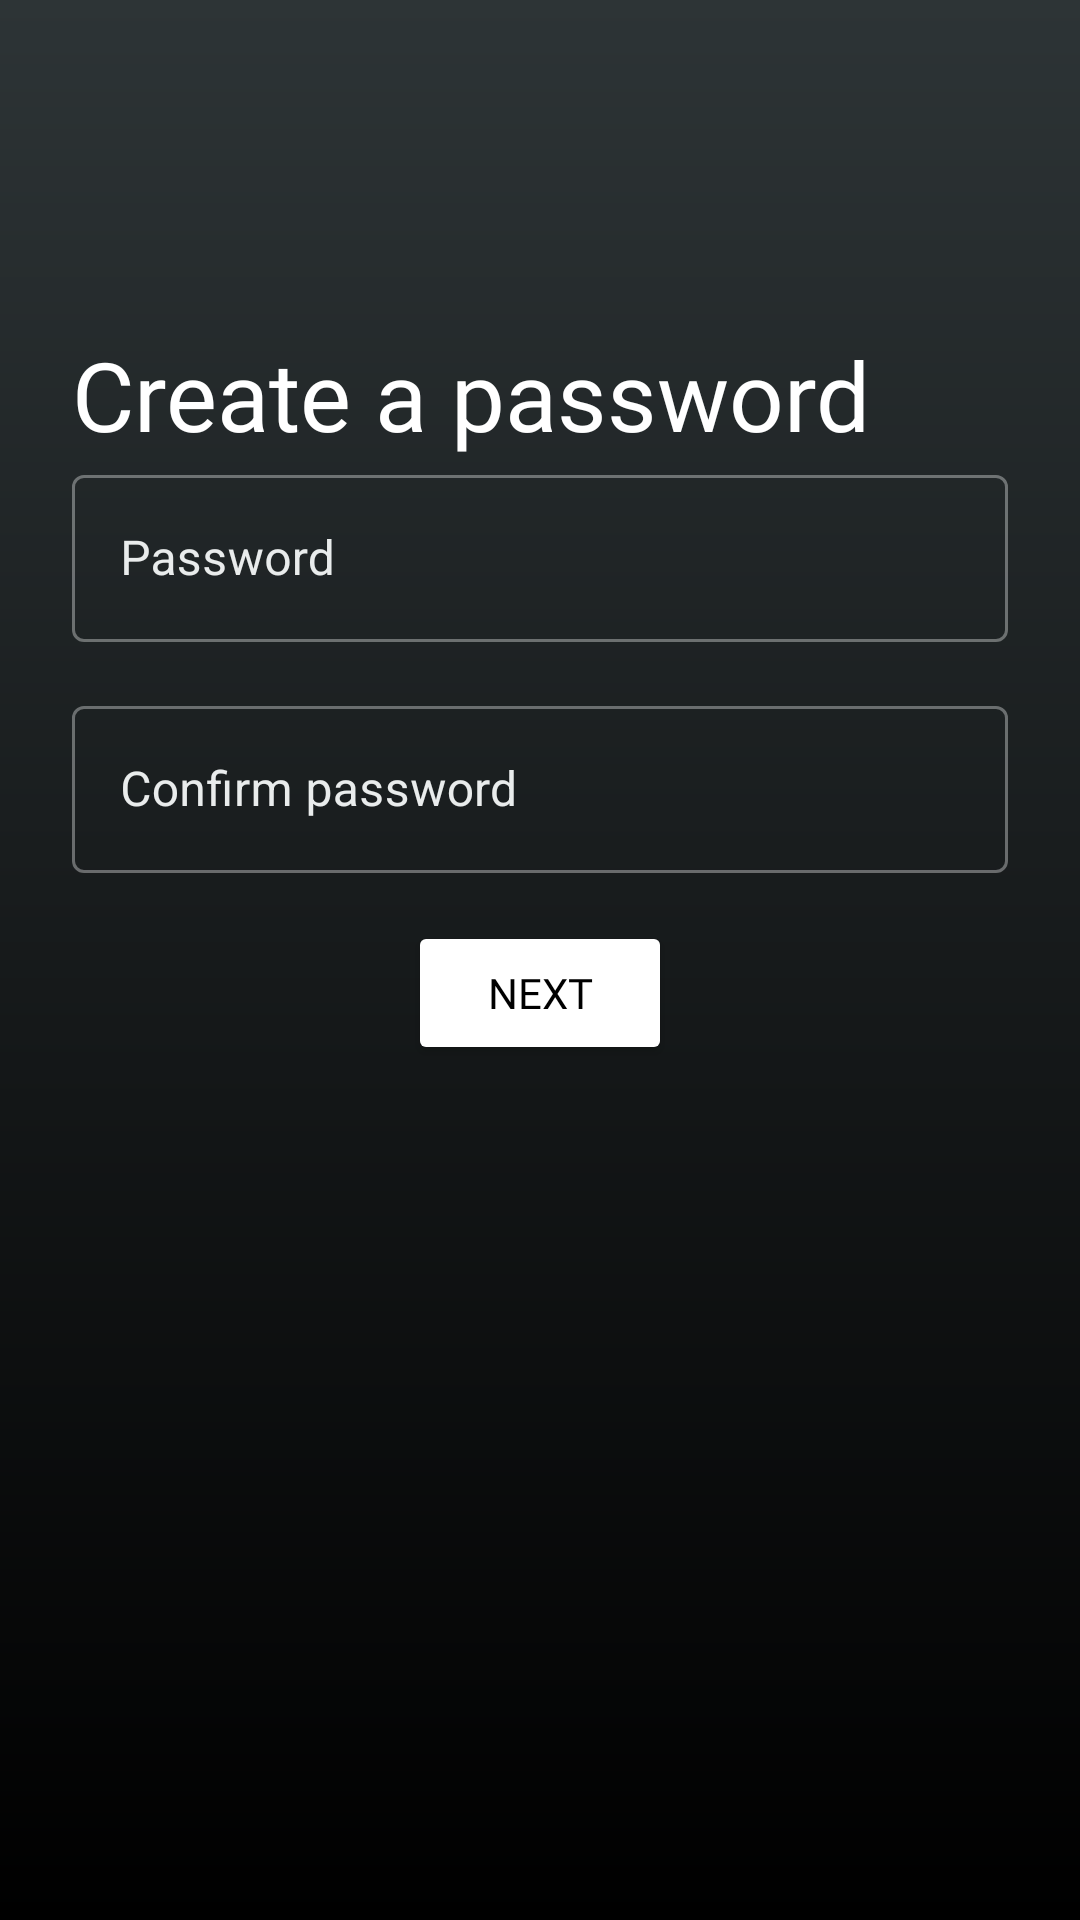

Reconstruct the res/layout file that produces this screen, plus the resources it refers to.
<!-- AndroidManifest.xml: application theme Theme.EnhanceQuest -->
<!-- res/layout/activity_password_signup.xml -->
<?xml version="1.0" encoding="utf-8"?>
<ScrollView xmlns:android="http://schemas.android.com/apk/res/android"
    xmlns:app="http://schemas.android.com/apk/res-auto"
    xmlns:tools="http://schemas.android.com/tools"
    android:id="@+id/passwordSignupScrollView"
    android:layout_width="match_parent"
    android:layout_height="match_parent"
    android:background="@drawable/black_gradient_background"

    tools:context=".PasswordSignupActivity">

        <androidx.constraintlayout.widget.ConstraintLayout
            android:layout_width="match_parent"
            android:layout_height="wrap_content">

            <ImageButton
                android:id="@+id/backFromPassword"
                android:layout_width="48dp"
                android:layout_height="48dp"
                android:layout_marginStart="8dp"
                android:layout_marginTop="16dp"
                android:background="@android:color/transparent"
                android:contentDescription="@string/back_button_description"
                android:onClick="goBacktoEmail"
                android:src="@drawable/baseline_arrow_back_30"
                app:layout_constraintStart_toStartOf="parent"
                app:layout_constraintTop_toTopOf="parent" />

            <androidx.constraintlayout.widget.ConstraintLayout
                android:layout_width="match_parent"
                android:layout_height="wrap_content"
                android:layout_marginStart="24dp"
                android:layout_marginTop="110dp"
                android:layout_marginEnd="24dp"
                app:layout_constraintEnd_toEndOf="parent"
                app:layout_constraintStart_toStartOf="parent"
                app:layout_constraintTop_toTopOf="parent">

                <TextView
                    android:id="@+id/question_two"
                    android:layout_width="wrap_content"
                    android:layout_height="wrap_content"
                    android:fontFamily="@font/roboto_bold"
                    android:text="@string/question_two"
                    android:textColor="@color/white"
                    android:textSize="32sp"
                    app:layout_constraintStart_toStartOf="parent"
                    app:layout_constraintTop_toTopOf="parent" />

                <com.google.android.material.textfield.TextInputLayout
                    android:id="@+id/password_signup_layout"
                    style="@style/Widget.MaterialComponents.TextInputLayout.OutlinedBox"
                    android:layout_width="0dp"
                    android:layout_height="wrap_content"
                    android:hint="@string/password_field_title"
                    android:textColorHint="@color/black_haze"
                    app:boxStrokeColor="@color/outline_textfield_color"
                    app:layout_constraintEnd_toEndOf="parent"
                    app:layout_constraintStart_toStartOf="parent"
                    app:layout_constraintTop_toBottomOf="@+id/question_two">

                    <com.google.android.material.textfield.TextInputEditText
                        android:id="@+id/password_field_input"
                        android:layout_width="match_parent"
                        android:layout_height="wrap_content"
                        android:inputType="textPassword"
                        android:textColor="@color/white" />
                </com.google.android.material.textfield.TextInputLayout>

                <com.google.android.material.textfield.TextInputLayout
                    android:id="@+id/confirm_password_layout"
                    style="@style/Widget.MaterialComponents.TextInputLayout.OutlinedBox"
                    android:layout_width="0dp"
                    android:layout_height="wrap_content"
                    android:layout_marginTop="16dp"
                    android:hint="@string/confirm_password"
                    android:textColorHint="@color/black_haze"
                    app:boxStrokeColor="@color/outline_textfield_color"
                    app:layout_constraintEnd_toEndOf="parent"
                    app:layout_constraintStart_toStartOf="parent"
                    app:layout_constraintTop_toBottomOf="@+id/password_signup_layout">

                    <com.google.android.material.textfield.TextInputEditText
                        android:id="@+id/confirm_password_input"
                        android:layout_width="match_parent"
                        android:layout_height="wrap_content"
                        android:inputType="textPassword"
                        android:textColor="@color/white" />

                </com.google.android.material.textfield.TextInputLayout>

                <LinearLayout
                    android:id="@+id/linearLayout5"
                    android:layout_width="0dp"
                    android:layout_height="wrap_content"
                    android:layout_marginTop="16dp"
                    android:orientation="vertical"
                    app:layout_constraintBottom_toBottomOf="parent"
                    app:layout_constraintEnd_toEndOf="parent"
                    app:layout_constraintStart_toStartOf="parent"
                    app:layout_constraintTop_toBottomOf="@+id/confirm_password_layout">

                    <Button
                        android:id="@+id/password_next_button"
                        android:layout_width="wrap_content"
                        android:layout_height="wrap_content"
                        android:layout_gravity="center"
                        android:backgroundTint="@color/white"
                        android:fontFamily="@font/roboto_bold"
                        android:text="@string/next"
                        android:onClick="goToDOBStep"
                        android:textColor="@color/black"
                        app:layout_constraintStart_toStartOf="parent"
                        app:layout_constraintTop_toTopOf="parent" />
                </LinearLayout>

            </androidx.constraintlayout.widget.ConstraintLayout>


        </androidx.constraintlayout.widget.ConstraintLayout>

</ScrollView>
<!-- resources referenced by this layout -->
<resources>
  <color name="black">#FF000000</color>
  <color name="black_haze">#FFE9ECEC</color>
  <color name="white">#FFFFFFFF</color>
  <!-- drawable black_gradient_background (drawable) -->
  <?xml version="1.0" encoding="utf-8"?>
  <shape xmlns:android="http://schemas.android.com/apk/res/android">
      <gradient
          android:type="linear"
          android:angle="-90"
          android:startColor="#2D3436"
          android:endColor="#000000" />
  </shape>
  <string name="back_button_description">Go Back</string>
  <string name="confirm_password">Confirm password</string>
  <string name="next">Next</string>
  <string name="password_field_title">Password</string>
  <string name="question_two">Create a password</string>
  <style name="Theme.EnhanceQuest" parent="Base.Theme.EnhanceQuest" />
  <style name="Base.Theme.EnhanceQuest" parent="Theme.Material3.DayNight.NoActionBar">
          
          
          <item name="android:windowAnimationStyle">@style/CustomActivityAnimation</item>
      </style>
  <style name="CustomActivityAnimation" parent="@android:style/Animation.Activity">
          <item name="android:activityOpenEnterAnimation">@anim/slide_in_right</item>
          <item name="android:activityOpenExitAnimation">@anim/slide_out_left</item>
          <item name="android:activityCloseEnterAnimation">@anim/slide_in_left</item>
          <item name="android:activityCloseExitAnimation">@anim/slide_out_right</item>
      </style>
</resources>
